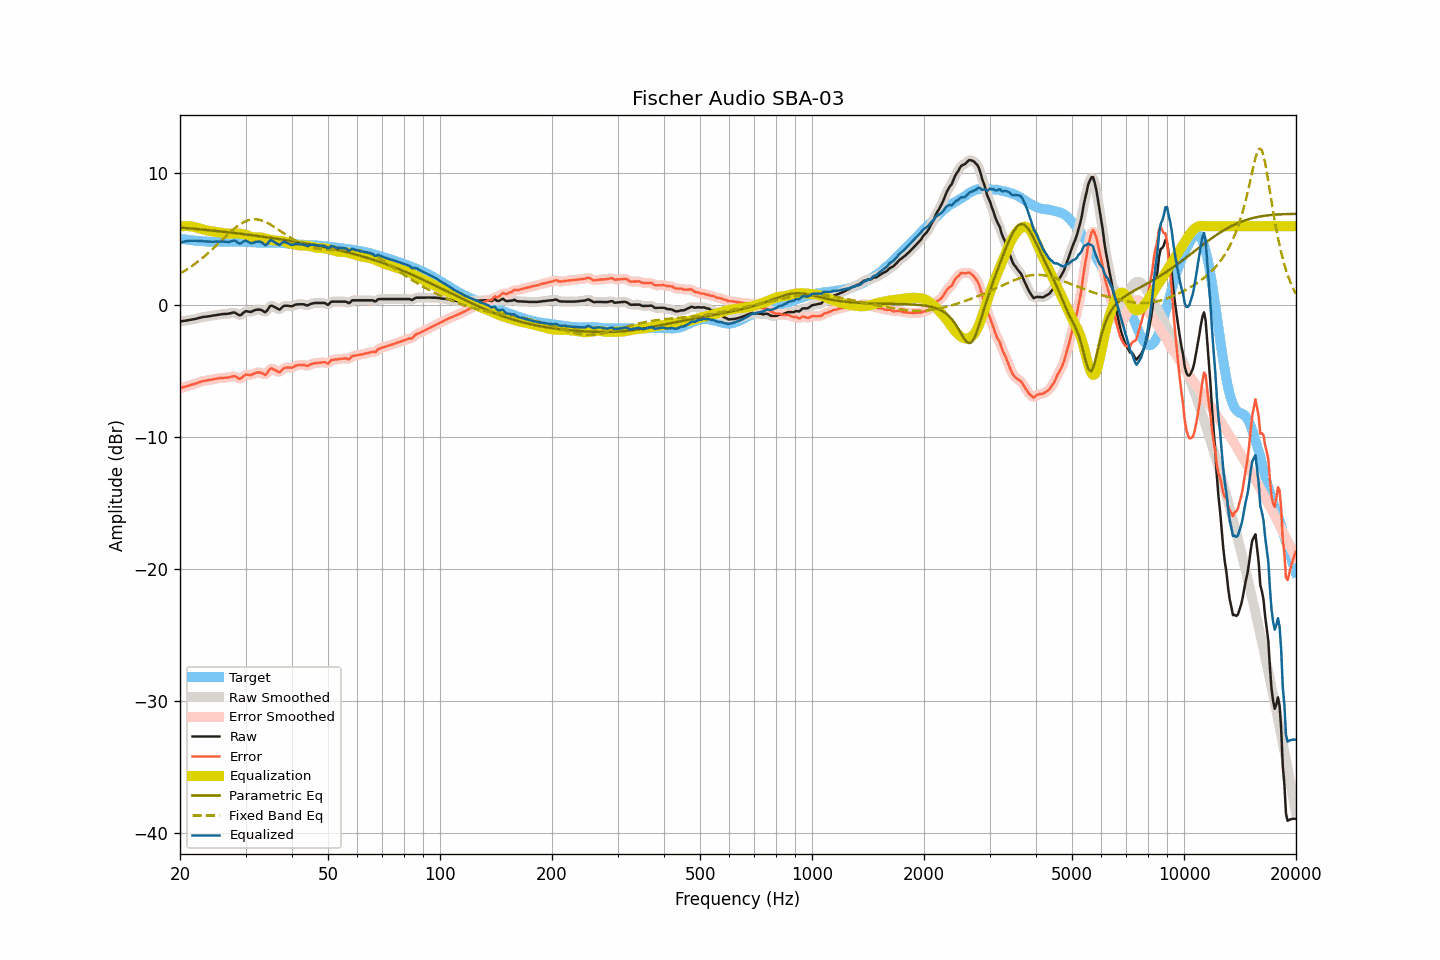

Source data for this figure (header and first rows):
frequency, raw, smoothed, error, error_smoothed, equalization, parametric_eq, fixed_band_eq, equalized_raw, equalized_smoothed, target
20.00, -1.23, -1.23, -6.28, -6.28, 5.98, 5.90, 2.42, 4.76, 4.76, 5.06
20.20, -1.21, -1.21, -6.24, -6.24, 6.00, 5.89, 2.49, 4.79, 4.79, 5.04
20.40, -1.19, -1.19, -6.20, -6.21, 6.01, 5.88, 2.56, 4.82, 4.82, 5.02
20.61, -1.17, -1.17, -6.17, -6.17, 6.01, 5.87, 2.63, 4.85, 4.85, 5.01
20.81, -1.15, -1.15, -6.13, -6.13, 6.01, 5.86, 2.71, 4.87, 4.87, 4.98
21.02, -1.13, -1.13, -6.10, -6.10, 6.01, 5.85, 2.79, 4.88, 4.88, 4.97
21.23, -1.11, -1.11, -6.06, -6.06, 6.00, 5.84, 2.87, 4.89, 4.90, 4.95
21.44, -1.09, -1.08, -6.03, -6.03, 5.99, 5.83, 2.95, 4.90, 4.90, 4.94
21.66, -1.06, -1.06, -5.99, -5.99, 5.97, 5.82, 3.03, 4.91, 4.91, 4.93
21.87, -1.04, -1.04, -5.95, -5.95, 5.94, 5.81, 3.12, 4.91, 4.90, 4.91
22.09, -1.02, -1.01, -5.92, -5.91, 5.91, 5.79, 3.21, 4.89, 4.90, 4.90
22.31, -0.99, -0.98, -5.88, -5.87, 5.87, 5.78, 3.31, 4.89, 4.89, 4.89
22.54, -0.95, -0.95, -5.83, -5.83, 5.84, 5.77, 3.40, 4.89, 4.89, 4.88
22.76, -0.92, -0.92, -5.79, -5.79, 5.80, 5.76, 3.50, 4.88, 4.88, 4.87
22.99, -0.89, -0.89, -5.75, -5.75, 5.76, 5.75, 3.60, 4.88, 4.87, 4.86
23.22, -0.88, -0.87, -5.72, -5.72, 5.73, 5.74, 3.70, 4.86, 4.86, 4.85
23.45, -0.86, -0.86, -5.70, -5.70, 5.70, 5.72, 3.80, 4.85, 4.85, 4.85
23.69, -0.85, -0.84, -5.68, -5.68, 5.68, 5.71, 3.91, 4.83, 4.84, 4.84
23.92, -0.83, -0.83, -5.66, -5.66, 5.66, 5.70, 4.02, 4.83, 4.83, 4.84
24.16, -0.81, -0.81, -5.64, -5.64, 5.63, 5.69, 4.13, 4.83, 4.83, 4.84
24.40, -0.79, -0.78, -5.62, -5.62, 5.61, 5.67, 4.24, 4.83, 4.83, 4.83
24.65, -0.76, -0.76, -5.59, -5.59, 5.59, 5.66, 4.35, 4.83, 4.83, 4.83
24.89, -0.74, -0.74, -5.57, -5.57, 5.57, 5.65, 4.47, 4.83, 4.83, 4.83
25.14, -0.72, -0.71, -5.55, -5.54, 5.55, 5.64, 4.59, 4.83, 4.84, 4.83
25.39, -0.70, -0.70, -5.53, -5.53, 5.53, 5.62, 4.70, 4.84, 4.84, 4.83
25.65, -0.68, -0.68, -5.51, -5.51, 5.52, 5.61, 4.82, 4.84, 4.84, 4.83
25.91, -0.67, -0.66, -5.50, -5.50, 5.51, 5.60, 4.94, 4.84, 4.84, 4.84
26.16, -0.66, -0.66, -5.49, -5.49, 5.49, 5.58, 5.06, 4.84, 4.84, 4.84
26.43, -0.65, -0.65, -5.48, -5.49, 5.47, 5.57, 5.18, 4.83, 4.82, 4.84
26.69, -0.65, -0.64, -5.48, -5.48, 5.45, 5.56, 5.29, 4.81, 4.81, 4.84
26.96, -0.64, -0.63, -5.47, -5.46, 5.44, 5.54, 5.41, 4.80, 4.81, 4.83
27.23, -0.61, -0.61, -5.44, -5.44, 5.43, 5.53, 5.52, 4.82, 4.82, 4.83
27.50, -0.58, -0.57, -5.41, -5.40, 5.43, 5.51, 5.63, 4.86, 4.87, 4.83
27.77, -0.55, -0.55, -5.38, -5.38, 5.45, 5.50, 5.74, 4.90, 4.90, 4.83
28.05, -0.54, -0.56, -5.36, -5.39, 5.45, 5.48, 5.84, 4.92, 4.89, 4.83
28.33, -0.62, -0.62, -5.43, -5.44, 5.46, 5.47, 5.94, 4.84, 4.84, 4.82
28.62, -0.69, -0.69, -5.50, -5.51, 5.45, 5.46, 6.03, 4.77, 4.76, 4.82
28.90, -0.76, -0.73, -5.57, -5.54, 5.44, 5.44, 6.12, 4.68, 4.71, 4.81
29.19, -0.72, -0.70, -5.53, -5.51, 5.43, 5.43, 6.20, 4.71, 4.73, 4.81
29.48, -0.61, -0.61, -5.42, -5.42, 5.41, 5.41, 6.27, 4.81, 4.80, 4.81
29.78, -0.51, -0.52, -5.32, -5.33, 5.39, 5.39, 6.34, 4.88, 4.87, 4.81
30.08, -0.44, -0.46, -5.24, -5.27, 5.35, 5.38, 6.39, 4.91, 4.89, 4.81
30.38, -0.46, -0.46, -5.26, -5.26, 5.30, 5.36, 6.44, 4.85, 4.85, 4.80
30.68, -0.48, -0.47, -5.27, -5.27, 5.25, 5.35, 6.47, 4.78, 4.78, 4.79
30.99, -0.50, -0.48, -5.29, -5.26, 5.21, 5.33, 6.50, 4.71, 4.73, 4.79
31.30, -0.45, -0.45, -5.23, -5.23, 5.17, 5.32, 6.52, 4.73, 4.73, 4.78
31.61, -0.40, -0.40, -5.17, -5.17, 5.15, 5.30, 6.53, 4.76, 4.76, 4.78
31.93, -0.34, -0.35, -5.11, -5.12, 5.15, 5.28, 6.53, 4.81, 4.80, 4.77
32.24, -0.33, -0.32, -5.09, -5.09, 5.15, 5.27, 6.52, 4.83, 4.83, 4.76
32.57, -0.33, -0.32, -5.09, -5.08, 5.16, 5.25, 6.50, 4.83, 4.84, 4.76
32.89, -0.33, -0.34, -5.08, -5.09, 5.15, 5.23, 6.47, 4.83, 4.82, 4.76
33.22, -0.38, -0.40, -5.13, -5.15, 5.14, 5.22, 6.43, 4.76, 4.74, 4.75
33.55, -0.45, -0.46, -5.20, -5.21, 5.11, 5.20, 6.39, 4.66, 4.65, 4.75
33.89, -0.53, -0.47, -5.28, -5.23, 5.08, 5.18, 6.33, 4.55, 4.60, 4.76
34.23, -0.42, -0.39, -5.17, -5.14, 5.04, 5.16, 6.28, 4.62, 4.65, 4.75
34.57, -0.23, -0.24, -4.98, -4.99, 5.00, 5.15, 6.21, 4.77, 4.76, 4.75
34.92, -0.05, -0.10, -4.81, -4.85, 4.97, 5.13, 6.15, 4.92, 4.88, 4.76
35.27, -0.03, -0.04, -4.78, -4.79, 4.95, 5.11, 6.07, 4.92, 4.91, 4.76
35.62, -0.08, -0.06, -4.84, -4.82, 4.93, 5.09, 6.00, 4.85, 4.87, 4.76
35.97, -0.13, -0.13, -4.89, -4.89, 4.91, 5.08, 5.92, 4.79, 4.78, 4.76
... 635 more rows
